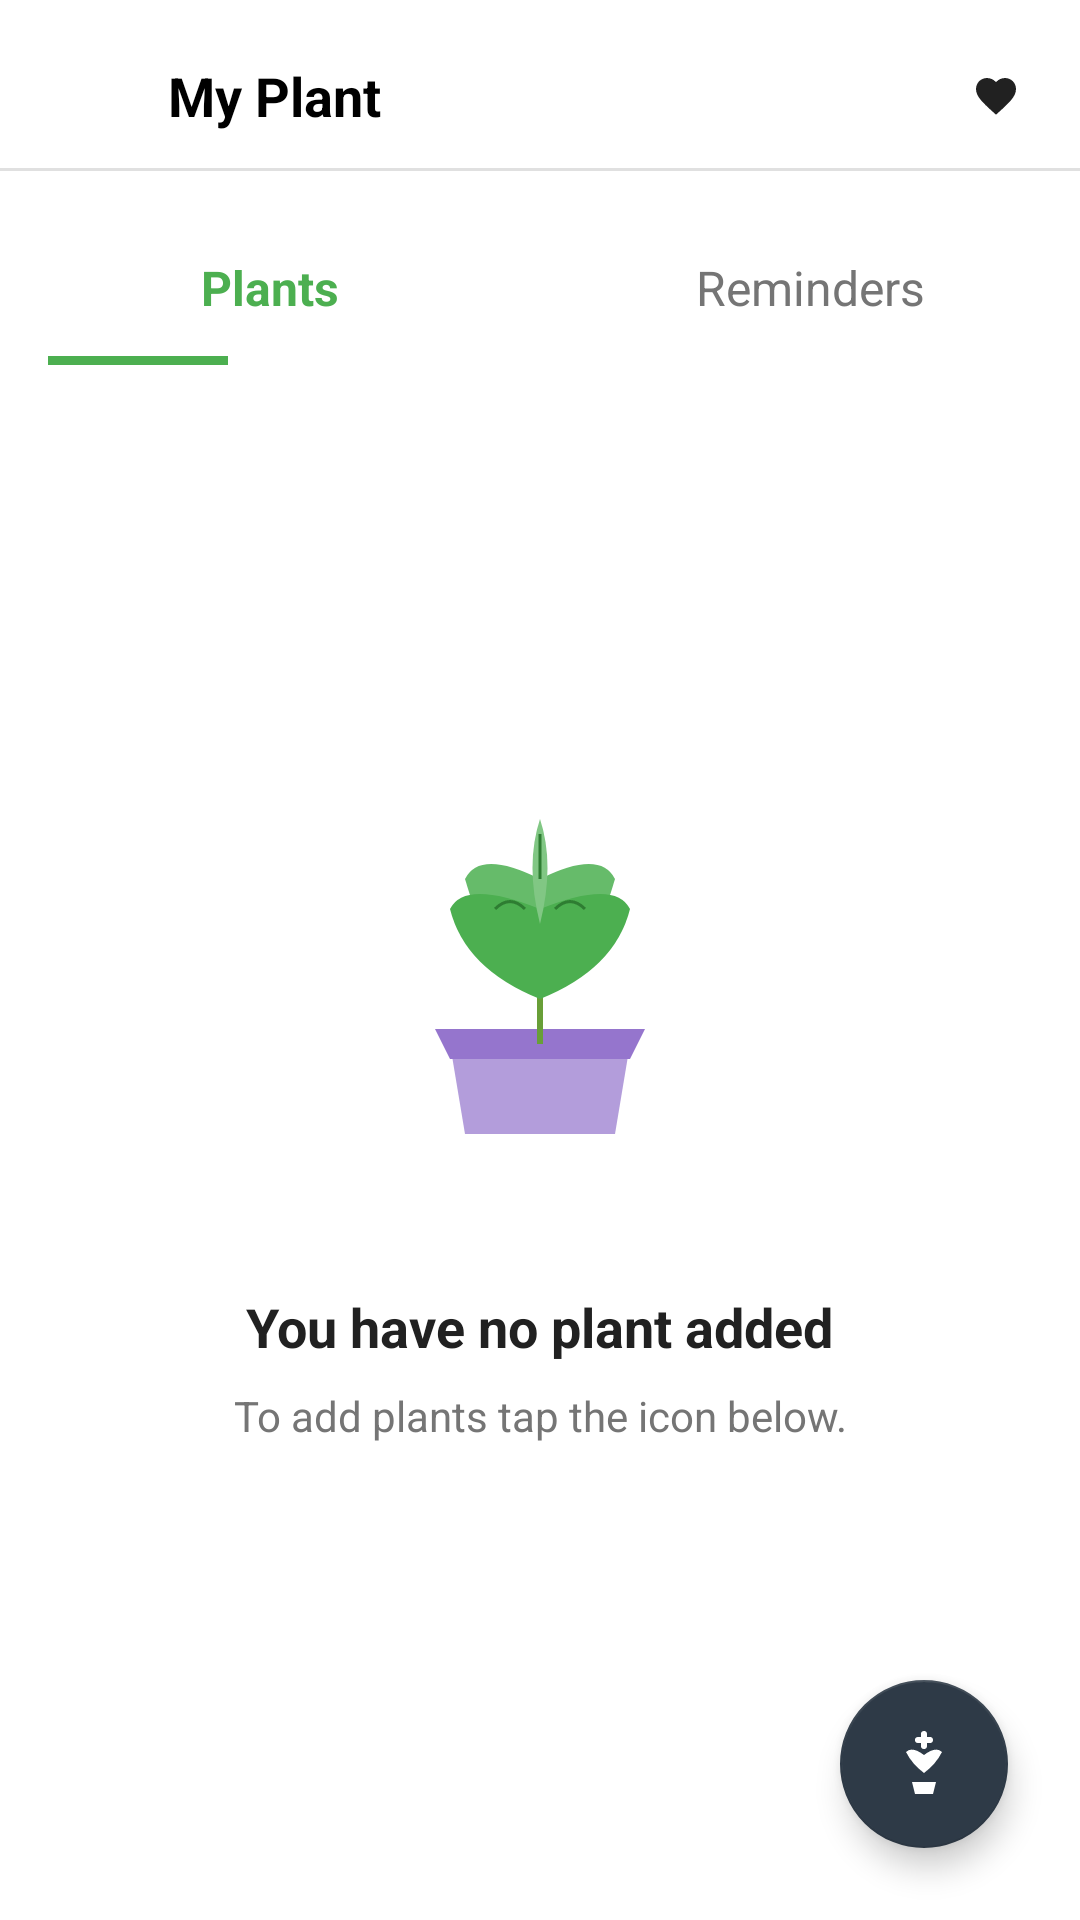

This screen was rendered from an Android layout file. Write that file and the resources it references.
<!-- AndroidManifest.xml: activity theme Theme.PlantIdt.NoActionBar -->
<!-- res/layout/activity_my_plants.xml -->
<?xml version="1.0" encoding="utf-8"?>
<androidx.constraintlayout.widget.ConstraintLayout xmlns:android="http://schemas.android.com/apk/res/android"
    xmlns:app="http://schemas.android.com/apk/res-auto"
    xmlns:tools="http://schemas.android.com/tools"
    android:layout_width="match_parent"
    android:layout_height="match_parent"
    android:background="@color/white"
    tools:context=".MyPlantsActivity">

    
    <LinearLayout
        android:id="@+id/topBar"
        android:layout_width="match_parent"
        android:layout_height="56dp"
        android:background="@color/white"
        android:orientation="horizontal"
        android:gravity="center_vertical"
        android:paddingHorizontal="16dp"
        android:paddingTop="8dp"
        app:layout_constraintTop_toTopOf="parent">

        
        <ImageView

            android:id="@+id/backButton"
            android:layout_width="24dp"
            android:layout_height="24dp"
            android:src="@drawable/ic_arrow_back_b"
            android:background="?attr/selectableItemBackgroundBorderless"
            android:padding="4dp"
            android:contentDescription="Back" />



        <TextView
            android:layout_width="0dp"
            android:layout_height="wrap_content"
            android:layout_weight="1"
            android:layout_marginStart="16dp"
            android:text="My Plant"
            android:textColor="@android:color/black"
            android:textSize="18sp"
            android:textStyle="bold"
            android:gravity="start|center_vertical" />

        <ImageView
            android:id="@+id/favoriteButton"
            android:layout_width="24dp"
            android:layout_height="24dp"
            android:src="@drawable/ic_favorite"
            android:background="?attr/selectableItemBackgroundBorderless"
            android:padding="4dp"
            android:contentDescription="Favorite" />

    </LinearLayout>

    
    <View
        android:id="@+id/divider"
        android:layout_width="match_parent"
        android:layout_height="1dp"
        android:background="#E0E0E0"
        app:layout_constraintTop_toBottomOf="@id/topBar" />

    
    <LinearLayout
        android:id="@+id/tabLayout"
        android:layout_width="match_parent"
        android:layout_height="wrap_content"
        android:background="@color/white"
        android:orientation="horizontal"
        android:paddingTop="16dp"
        app:layout_constraintTop_toBottomOf="@id/divider">

        <TextView
            android:id="@+id/tabPlants"
            android:layout_width="0dp"
            android:layout_height="wrap_content"
            android:layout_weight="1"
            android:gravity="center"
            android:paddingVertical="12dp"
            android:text="Plants"
            android:textAlignment="center"
            android:textColor="@color/primary_green"
            android:textSize="16sp"
            android:textStyle="bold" />

        <TextView
            android:id="@+id/tabReminders"
            android:layout_width="0dp"
            android:layout_height="wrap_content"
            android:layout_weight="1"
            android:gravity="center"
            android:paddingVertical="12dp"
            android:text="Reminders"
            android:textAlignment="center"
            android:textColor="@color/text_secondary"
            android:textSize="16sp" />

    </LinearLayout>

    
    <RelativeLayout
        android:id="@+id/tabIndicatorContainer"
        android:layout_width="match_parent"
        android:layout_height="wrap_content"
        android:paddingHorizontal="16dp"
        app:layout_constraintTop_toBottomOf="@id/tabLayout">

        
        <View
            android:id="@+id/tabIndicator"
            android:layout_width="60dp"
            android:layout_height="3dp"
            android:background="@color/primary_green"
            android:layout_centerVertical="true" />

    </RelativeLayout>

    
    <LinearLayout
        android:id="@+id/emptyStateLayout"
        android:layout_width="match_parent"
        android:layout_height="0dp"
        android:gravity="center"
        android:orientation="vertical"
        android:padding="32dp"
        app:layout_constraintBottom_toBottomOf="parent"
        app:layout_constraintTop_toBottomOf="@id/tabIndicatorContainer">

        <ImageView
            android:layout_width="150dp"
            android:layout_height="150dp"
            android:layout_marginBottom="32dp"
            android:src="@drawable/ic_plant_empty"
            android:contentDescription="No plants" />

        <TextView
            android:layout_width="wrap_content"
            android:layout_height="wrap_content"
            android:layout_marginBottom="8dp"
            android:text="You have no plant added"
            android:textColor="@color/text_primary"
            android:textSize="18sp"
            android:textStyle="bold" />

        <TextView
            android:layout_width="wrap_content"
            android:layout_height="wrap_content"
            android:layout_marginBottom="32dp"
            android:text="To add plants tap the icon below."
            android:textColor="@color/text_secondary"
            android:textSize="14sp"
            android:textAlignment="center" />

    </LinearLayout>

    
    <LinearLayout
        android:id="@+id/emptyReminderStateLayout"
        android:layout_width="match_parent"
        android:layout_height="0dp"
        android:gravity="center"
        android:orientation="vertical"
        android:padding="32dp"
        android:visibility="gone"
        app:layout_constraintBottom_toBottomOf="parent"
        app:layout_constraintTop_toBottomOf="@id/tabIndicatorContainer">

        <ImageView
            android:layout_width="150dp"
            android:layout_height="150dp"
            android:layout_marginBottom="32dp"
            android:src="@drawable/ic_reminder_empty"
            android:contentDescription="No reminders" />

        <TextView
            android:layout_width="wrap_content"
            android:layout_height="wrap_content"
            android:layout_marginBottom="8dp"
            android:text="You have no reminder added"
            android:textColor="@color/text_primary"
            android:textSize="18sp"
            android:textStyle="bold" />

        <TextView
            android:layout_width="wrap_content"
            android:layout_height="wrap_content"
            android:layout_marginBottom="32dp"
            android:text="To add reminder tap the icon below."
            android:textColor="@color/text_secondary"
            android:textSize="14sp"
            android:textAlignment="center" />

    </LinearLayout>

    
    <LinearLayout
        android:id="@+id/plantsContentLayout"
        android:layout_width="match_parent"
        android:layout_height="0dp"
        android:orientation="vertical"
        android:visibility="gone"
        app:layout_constraintBottom_toBottomOf="parent"
        app:layout_constraintTop_toBottomOf="@id/tabIndicatorContainer">

        
        <LinearLayout
            android:layout_width="match_parent"
            android:layout_height="wrap_content"
            android:background="@drawable/outdoor_category_bg"
            android:orientation="vertical"
            android:padding="16dp">

            <TextView
                android:layout_width="wrap_content"
                android:layout_height="wrap_content"
                android:text="Outdoor"
                android:textColor="@color/text_primary"
                android:textSize="18sp"
                android:textStyle="bold" />

        </LinearLayout>

        
        <androidx.recyclerview.widget.RecyclerView
            android:id="@+id/plantsRecyclerView"
            android:layout_width="match_parent"
            android:layout_height="0dp"
            android:layout_weight="1"
            android:padding="16dp"
            android:clipToPadding="false"
            tools:listitem="@layout/item_plant" />

    </LinearLayout>

    
    <LinearLayout
        android:id="@+id/remindersContentLayout"
        android:layout_width="match_parent"
        android:layout_height="0dp"
        android:orientation="vertical"
        android:visibility="gone"
        app:layout_constraintBottom_toBottomOf="parent"
        app:layout_constraintTop_toBottomOf="@id/tabIndicatorContainer">

        
        <androidx.recyclerview.widget.RecyclerView
            android:id="@+id/remindersRecyclerView"
            android:layout_width="match_parent"
            android:layout_height="0dp"
            android:layout_weight="1"
            android:padding="16dp"
            android:clipToPadding="false"
            tools:listitem="@layout/item_reminder" />

    </LinearLayout>

    
    <com.google.android.material.floatingactionbutton.FloatingActionButton
        android:id="@+id/addPlantFab"
        android:layout_width="wrap_content"
        android:layout_height="wrap_content"
        android:layout_margin="24dp"
        android:src="@drawable/ic_plant_add"
        app:backgroundTint="@color/fab_dark"
        app:tint="@color/white"
        app:layout_constraintBottom_toBottomOf="parent"
        app:layout_constraintEnd_toEndOf="parent"
        android:contentDescription="Add Plant" />

</androidx.constraintlayout.widget.ConstraintLayout>
<!-- res/layout/item_plant.xml (included above) -->
<?xml version="1.0" encoding="utf-8"?>
<androidx.cardview.widget.CardView xmlns:android="http://schemas.android.com/apk/res/android"
    xmlns:app="http://schemas.android.com/apk/res-auto"
    android:id="@+id/plantCard"
    android:layout_width="match_parent"
    android:layout_height="wrap_content"
    android:layout_margin="8dp"
    app:cardCornerRadius="12dp"
    app:cardElevation="4dp"
    app:cardBackgroundColor="@color/white">

    <LinearLayout
        android:layout_width="match_parent"
        android:layout_height="wrap_content"
        android:orientation="vertical">

        
        <ImageView
            android:id="@+id/plantImage"
            android:layout_width="match_parent"
            android:layout_height="120dp"
            android:scaleType="centerCrop"
            android:src="@drawable/plant_sample"
            android:contentDescription="Plant image" />

        
        <LinearLayout
            android:layout_width="match_parent"
            android:layout_height="wrap_content"
            android:orientation="vertical"
            android:padding="12dp">

            <TextView
                android:id="@+id/plantName"
                android:layout_width="match_parent"
                android:layout_height="wrap_content"
                android:text="Monstera Deliciosa"
                android:textColor="@color/text_primary"
                android:textSize="14sp"
                android:textStyle="bold"
                android:maxLines="1"
                android:ellipsize="end" />

            <TextView
                android:id="@+id/plantType"
                android:layout_width="match_parent"
                android:layout_height="wrap_content"
                android:layout_marginTop="4dp"
                android:text="Indoor"
                android:textColor="@color/text_secondary"
                android:textSize="12sp"
                android:maxLines="1"
                android:ellipsize="end" />

        </LinearLayout>

    </LinearLayout>

</androidx.cardview.widget.CardView>
<!-- res/layout/item_reminder.xml (included above) -->
<?xml version="1.0" encoding="utf-8"?>
<androidx.cardview.widget.CardView xmlns:android="http://schemas.android.com/apk/res/android"
    xmlns:app="http://schemas.android.com/apk/res-auto"
    android:id="@+id/reminderCard"
    android:layout_width="match_parent"
    android:layout_height="wrap_content"
    android:layout_margin="8dp"
    app:cardCornerRadius="12dp"
    app:cardElevation="4dp"
    app:cardBackgroundColor="@color/white">

    <LinearLayout
        android:layout_width="match_parent"
        android:layout_height="wrap_content"
        android:orientation="horizontal"
        android:padding="16dp">

        
        <ImageView
            android:id="@+id/reminderIcon"
            android:layout_width="48dp"
            android:layout_height="48dp"
            android:layout_gravity="center_vertical"
            android:layout_marginEnd="16dp"
            android:background="@drawable/reminder_icon_background"
            android:padding="12dp"
            android:src="@drawable/ic_reminder"
            android:contentDescription="Reminder icon" />

        
        <LinearLayout
            android:layout_width="0dp"
            android:layout_height="wrap_content"
            android:layout_weight="1"
            android:orientation="vertical">

            
            <TextView
                android:id="@+id/reminderTitle"
                android:layout_width="wrap_content"
                android:layout_height="wrap_content"
                android:text="Water Plants"
                android:textColor="@color/text_primary"
                android:textSize="16sp"
                android:textStyle="bold" />

            
            <TextView
                android:id="@+id/reminderDescription"
                android:layout_width="wrap_content"
                android:layout_height="wrap_content"
                android:layout_marginTop="4dp"
                android:text="Remember to water your plants regularly"
                android:textColor="@color/text_secondary"
                android:textSize="14sp"
                android:maxLines="2"
                android:ellipsize="end" />

            
            <TextView
                android:id="@+id/reminderTime"
                android:layout_width="wrap_content"
                android:layout_height="wrap_content"
                android:layout_marginTop="8dp"
                android:text="09:00 AM"
                android:textColor="@color/primary_green"
                android:textSize="12sp"
                android:textStyle="bold"
                android:background="@drawable/time_background"
                android:paddingHorizontal="8dp"
                android:paddingVertical="4dp" />

        </LinearLayout>

        
        <Switch
            android:id="@+id/reminderSwitch"
            android:layout_width="wrap_content"
            android:layout_height="wrap_content"
            android:layout_gravity="center_vertical"
            android:checked="true"
            android:thumbTint="@color/primary_green"
            android:trackTint="@color/switch_track" />

    </LinearLayout>

</androidx.cardview.widget.CardView>
<!-- resources referenced by this layout -->
<resources>
  <color name="fab_dark">#2E3A47</color>
  <color name="primary_green">#4CAF50</color>
  <color name="switch_track">#E0E0E0</color>
  <color name="text_primary">#212121</color>
  <color name="text_secondary">#757575</color>
  <color name="white">#FFFFFF</color>
  <!-- drawable ic_favorite (drawable) -->
  <?xml version="1.0" encoding="utf-8"?>
  <vector xmlns:android="http://schemas.android.com/apk/res/android"
      android:width="24dp"
      android:height="24dp"
      android:viewportWidth="24"
      android:viewportHeight="24"
      android:tint="@color/text_primary">
      <path
          android:fillColor="@android:color/white"
          android:pathData="M12,21.35l-1.45,-1.32C5.4,15.36 2,12.28 2,8.5 2,5.42 4.42,3 7.5,3c1.74,0 3.41,0.81 4.5,2.09C13.09,3.81 14.76,3 16.5,3 19.58,3 22,5.42 22,8.5c0,3.78 -3.4,6.86 -8.55,11.54L12,21.35z"/>
  </vector>
  <!-- drawable ic_plant_add (drawable) -->
  <?xml version="1.0" encoding="utf-8"?>
  <vector xmlns:android="http://schemas.android.com/apk/res/android"
      android:width="24dp"
      android:height="24dp"
      android:viewportWidth="24"
      android:viewportHeight="24"
      android:tint="@color/white">
  
      
      <path
          android:fillColor="#FFFFFF"
          android:pathData="M8,18 L16,18 L15,22 L9,22 Z" />
  
      
      <path
          android:fillColor="#FFFFFF"
          android:pathData="M12,18 L12,12" />
  
      
      <path
          android:fillColor="#FFFFFF"
          android:pathData="M12,15 Q8,12 6,8 Q8,6 12,9 Z" />
  
      
      <path
          android:fillColor="#FFFFFF"
          android:pathData="M12,15 Q16,12 18,8 Q16,6 12,9 Z" />
  
      
      <path
          android:fillColor="#FFFFFF"
          android:pathData="M12,2 L12,6 M10,4 L14,4"
          android:strokeWidth="2"
          android:strokeColor="#FFFFFF"
          android:strokeLineCap="round" />
  
  </vector>
  <!-- drawable ic_reminder (drawable) -->
  <?xml version="1.0" encoding="utf-8"?>
  <vector xmlns:android="http://schemas.android.com/apk/res/android"
      android:width="24dp"
      android:height="24dp"
      android:viewportWidth="24"
      android:viewportHeight="24">
  
      
      <path
          android:pathData="M12,2 C13.1,2 14,2.9 14,4 C14,4.1 14,4.2 14,4.3 C16.3,5.2 18,7.5 18,10 L18,16 L20,18 L20,19 L4,19 L4,18 L6,16 L6,10 C6,7.5 7.7,5.2 10,4.3 C10,4.2 10,4.1 10,4 C10,2.9 10.9,2 12,2 Z"
          android:fillColor="#4CAF50"/>
  
      
      <path
          android:pathData="M9,21 C9,22.1 9.9,23 11,23 L13,23 C14.1,23 15,22.1 15,21"
          android:fillColor="#4CAF50"/>
  
  </vector>
  <!-- drawable outdoor_category_bg (drawable) -->
  <?xml version="1.0" encoding="utf-8"?>
  <shape xmlns:android="http://schemas.android.com/apk/res/android">
      <gradient
          android:type="linear"
          android:angle="90"
          android:startColor="#E8F5E8"
          android:endColor="#C8E6C9" />
      <corners android:radius="0dp" />
  </shape>
  <!-- drawable reminder_icon_background (drawable) -->
  <?xml version="1.0" encoding="utf-8"?>
  <shape xmlns:android="http://schemas.android.com/apk/res/android"
      android:shape="oval">
      <solid android:color="@color/reminder_icon_bg" />
      <size android:width="48dp" android:height="48dp" />
  </shape>
  <!-- drawable time_background (drawable) -->
  <?xml version="1.0" encoding="utf-8"?>
  <shape xmlns:android="http://schemas.android.com/apk/res/android"
      android:shape="rectangle">
      <solid android:color="@color/time_bg" />
      <corners android:radius="12dp" />
  </shape>
  <style name="Theme.PlantIdt.NoActionBar">
          <item name="windowActionBar">false</item>
          <item name="windowNoTitle">true</item>
          <item name="android:statusBarColor">@color/primary_green</item>
          <item name="android:windowLightStatusBar">false</item>
      </style>
  <color name="reminder_icon_bg">#E8F5E8</color>
  <color name="time_bg">#F0F8F0</color>
</resources>
